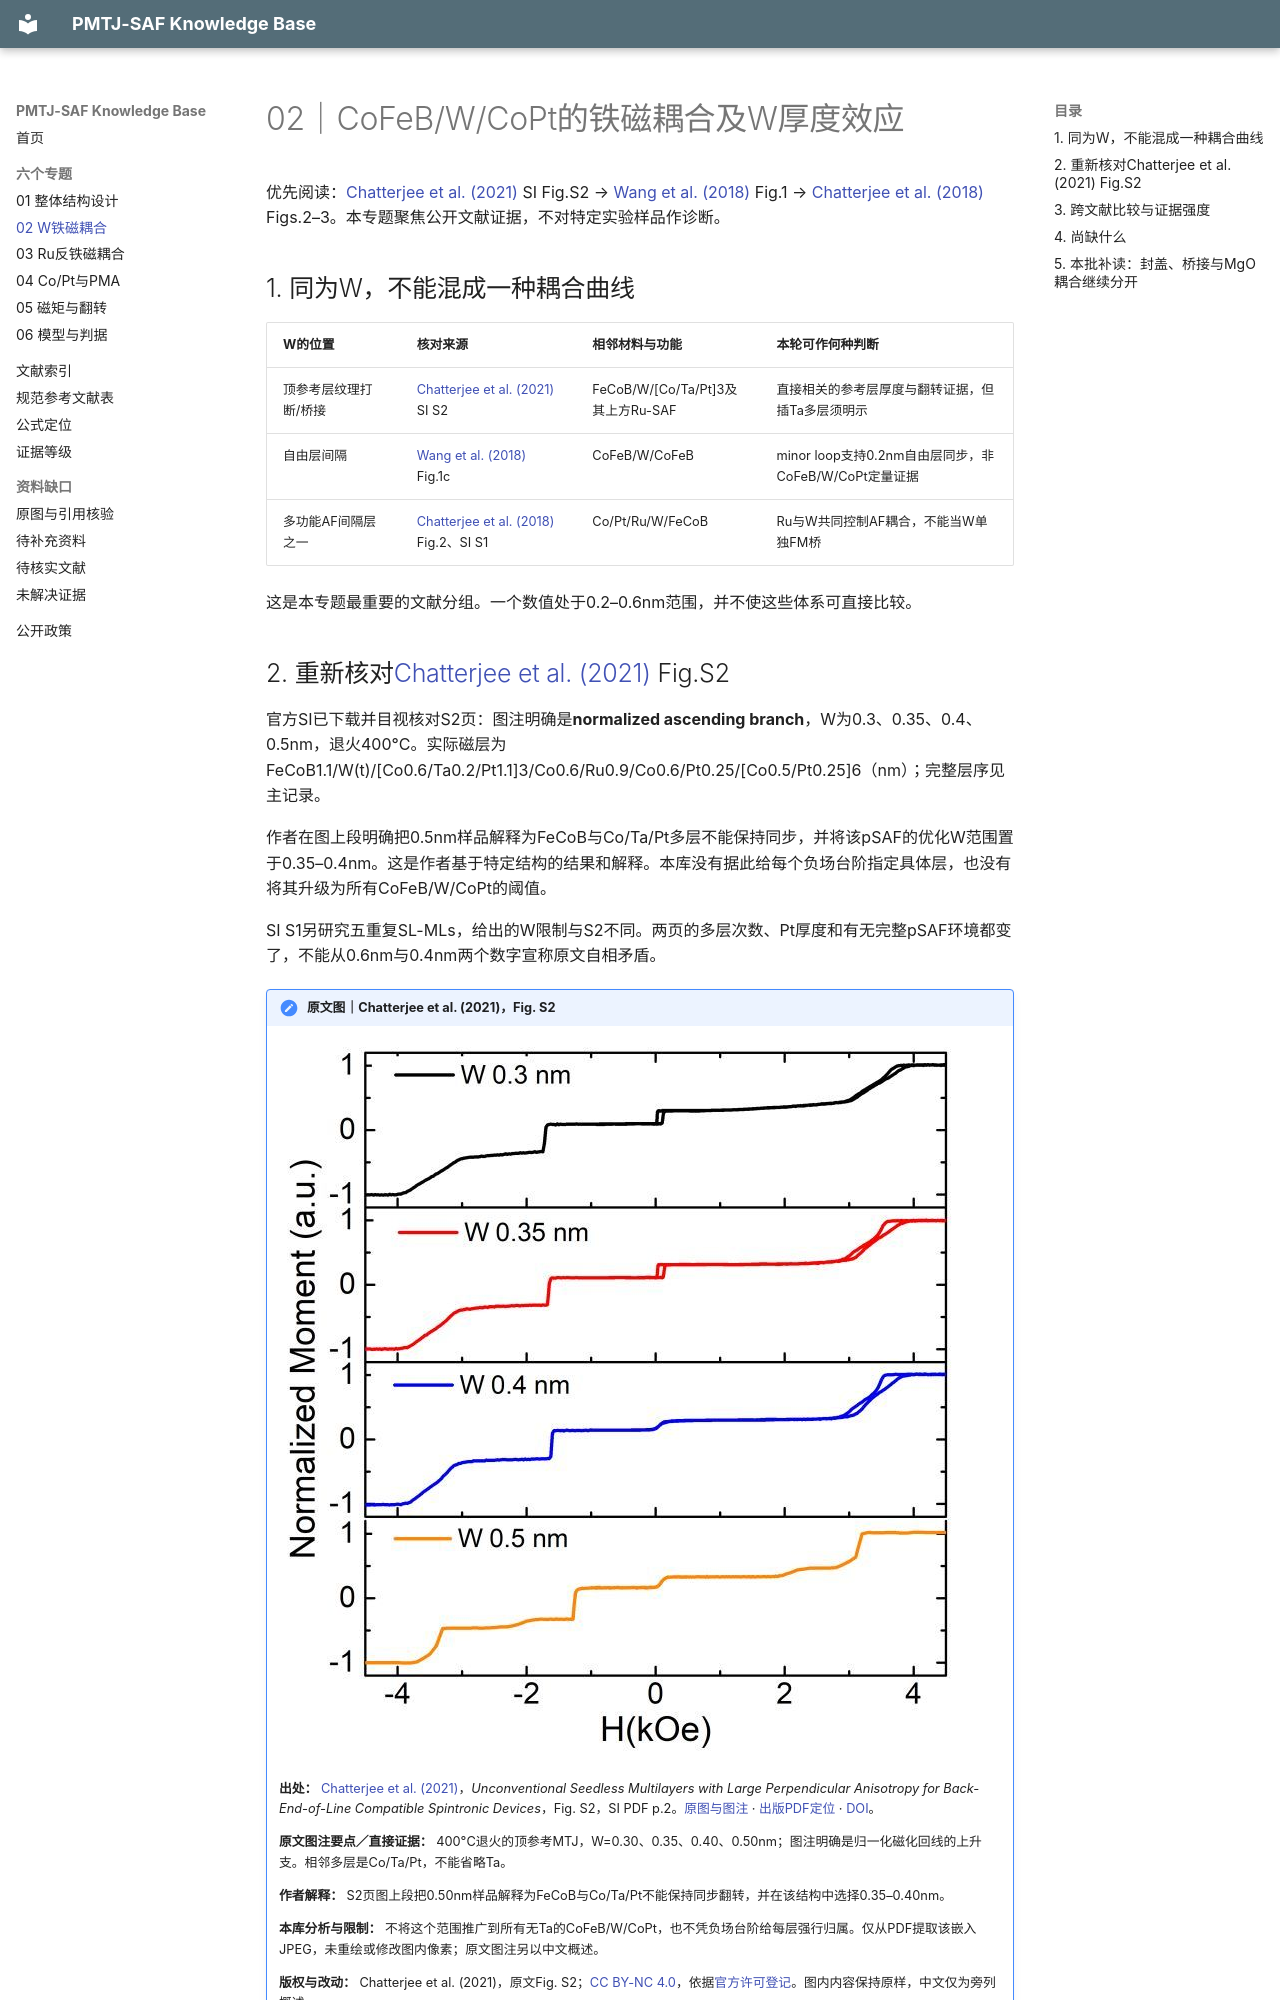

repository: Herr-Pig/pmtj-saf-knowledge-base · page: topics/02-w-ferromagnetic-coupling/index.html · generator: mkdocs

# 02｜CoFeB/W/CoPt的铁磁耦合及W厚度效应

优先阅读：[Chatterjee et al. (2021)](../library/records/SRC-000004.md) SI Fig.S2 → [Wang et al. (2018)](../library/records/SRC-000002.md) Fig.1 → [Chatterjee et al. (2018)](../library/records/SRC-000001.md) Figs.2–3。本专题聚焦公开文献证据，不对特定实验样品作诊断。

## 1. 同为W，不能混成一种耦合曲线

| W的位置 | 核对来源 | 相邻材料与功能 | 本轮可作何种判断 |
|---|---|---|---|
| 顶参考层纹理打断/桥接 | [Chatterjee et al. (2021)](../library/records/SRC-000004.md) SI S2 | FeCoB/W/[Co/Ta/Pt]3及其上方Ru-SAF | 直接相关的参考层厚度与翻转证据，但插Ta多层须明示 |
| 自由层间隔 | [Wang et al. (2018)](../library/records/SRC-000002.md) Fig.1c | CoFeB/W/CoFeB | minor loop支持0.2nm自由层同步，非CoFeB/W/CoPt定量证据 |
| 多功能AF间隔层之一 | [Chatterjee et al. (2018)](../library/records/SRC-000001.md) Fig.2、SI S1 | Co/Pt/Ru/W/FeCoB | Ru与W共同控制AF耦合，不能当W单独FM桥 |

这是本专题最重要的文献分组。一个数值处于0.2–0.6nm范围，并不使这些体系可直接比较。

## 2. 重新核对[Chatterjee et al. (2021)](../library/records/SRC-000004.md) Fig.S2

官方SI已下载并目视核对S2页：图注明确是**normalized ascending branch**，W为0.3、0.35、0.4、0.5nm，退火400°C。实际磁层为FeCoB1.1/W(t)/[Co0.6/Ta0.2/Pt1.1]3/Co0.6/Ru0.9/Co0.6/Pt0.25/[Co0.5/Pt0.25]6（nm）；完整层序见主记录。

作者在图上段明确把0.5nm样品解释为FeCoB与Co/Ta/Pt多层不能保持同步，并将该pSAF的优化W范围置于0.35–0.4nm。这是作者基于特定结构的结果和解释。本库没有据此给每个负场台阶指定具体层，也没有将其升级为所有CoFeB/W/CoPt的阈值。

SI S1另研究五重复SL-MLs，给出的W限制与S2不同。两页的多层次数、Pt厚度和有无完整pSAF环境都变了，不能从0.6nm与0.4nm两个数字宣称原文自相矛盾。


!!! note "原文图｜Chatterjee et al. (2021)，Fig. S2"

    [![Chatterjee et al. (2021) Fig. S2：400°C退火的顶参考MTJ，W=0.30、0.35、0.40、0.50nm；图注明确是归一化磁化回线的上升支。相邻多层是Co/Ta/Pt，不能省略Ta。](../assets/paper-figures/chatterjee-2021-si-s2.jpg){ loading=lazy }](https://acs.figshare.com/articles/journal_contribution/Unconventional_Seedless_Multilayers_with_Large_Perpendicular_Anisotropy_for_Back-End-of-Line_Compatible_Spintronic_Devices/16934265)

    **出处：** [Chatterjee et al. (2021)](../library/records/SRC-000004.md)，*Unconventional Seedless Multilayers with Large Perpendicular Anisotropy for Back-End-of-Line Compatible Spintronic Devices*，Fig. S2，SI PDF p.2。[原图与图注](https://acs.figshare.com/articles/journal_contribution/Unconventional_Seedless_Multilayers_with_Large_Perpendicular_Anisotropy_for_Back-End-of-Line_Compatible_Spintronic_Devices/16934265) · [出版PDF定位](https://ndownloader.figshare.com/files/31329801#page=2) · [DOI](https://doi.org/10.1021/acsaelm.1c00578)。

    **原文图注要点／直接证据：** 400°C退火的顶参考MTJ，W=0.30、0.35、0.40、0.50nm；图注明确是归一化磁化回线的上升支。相邻多层是Co/Ta/Pt，不能省略Ta。

    **作者解释：** S2页图上段把0.50nm样品解释为FeCoB与Co/Ta/Pt不能保持同步翻转，并在该结构中选择0.35–0.40nm。

    **本库分析与限制：** 不将这个范围推广到所有无Ta的CoFeB/W/CoPt，也不凭负场台阶给每层强行归属。仅从PDF提取该嵌入JPEG，未重绘或修改图内像素；原文图注另以中文概述。

    **版权与改动：** Chatterjee et al. (2021)，原文Fig. S2；[CC BY-NC 4.0](https://creativecommons.org/licenses/by-nc/4.0/)，依据[官方许可登记](https://api.figshare.com/v2/articles/16934265)。图内内容保持原样，中文仅为旁列概述。
